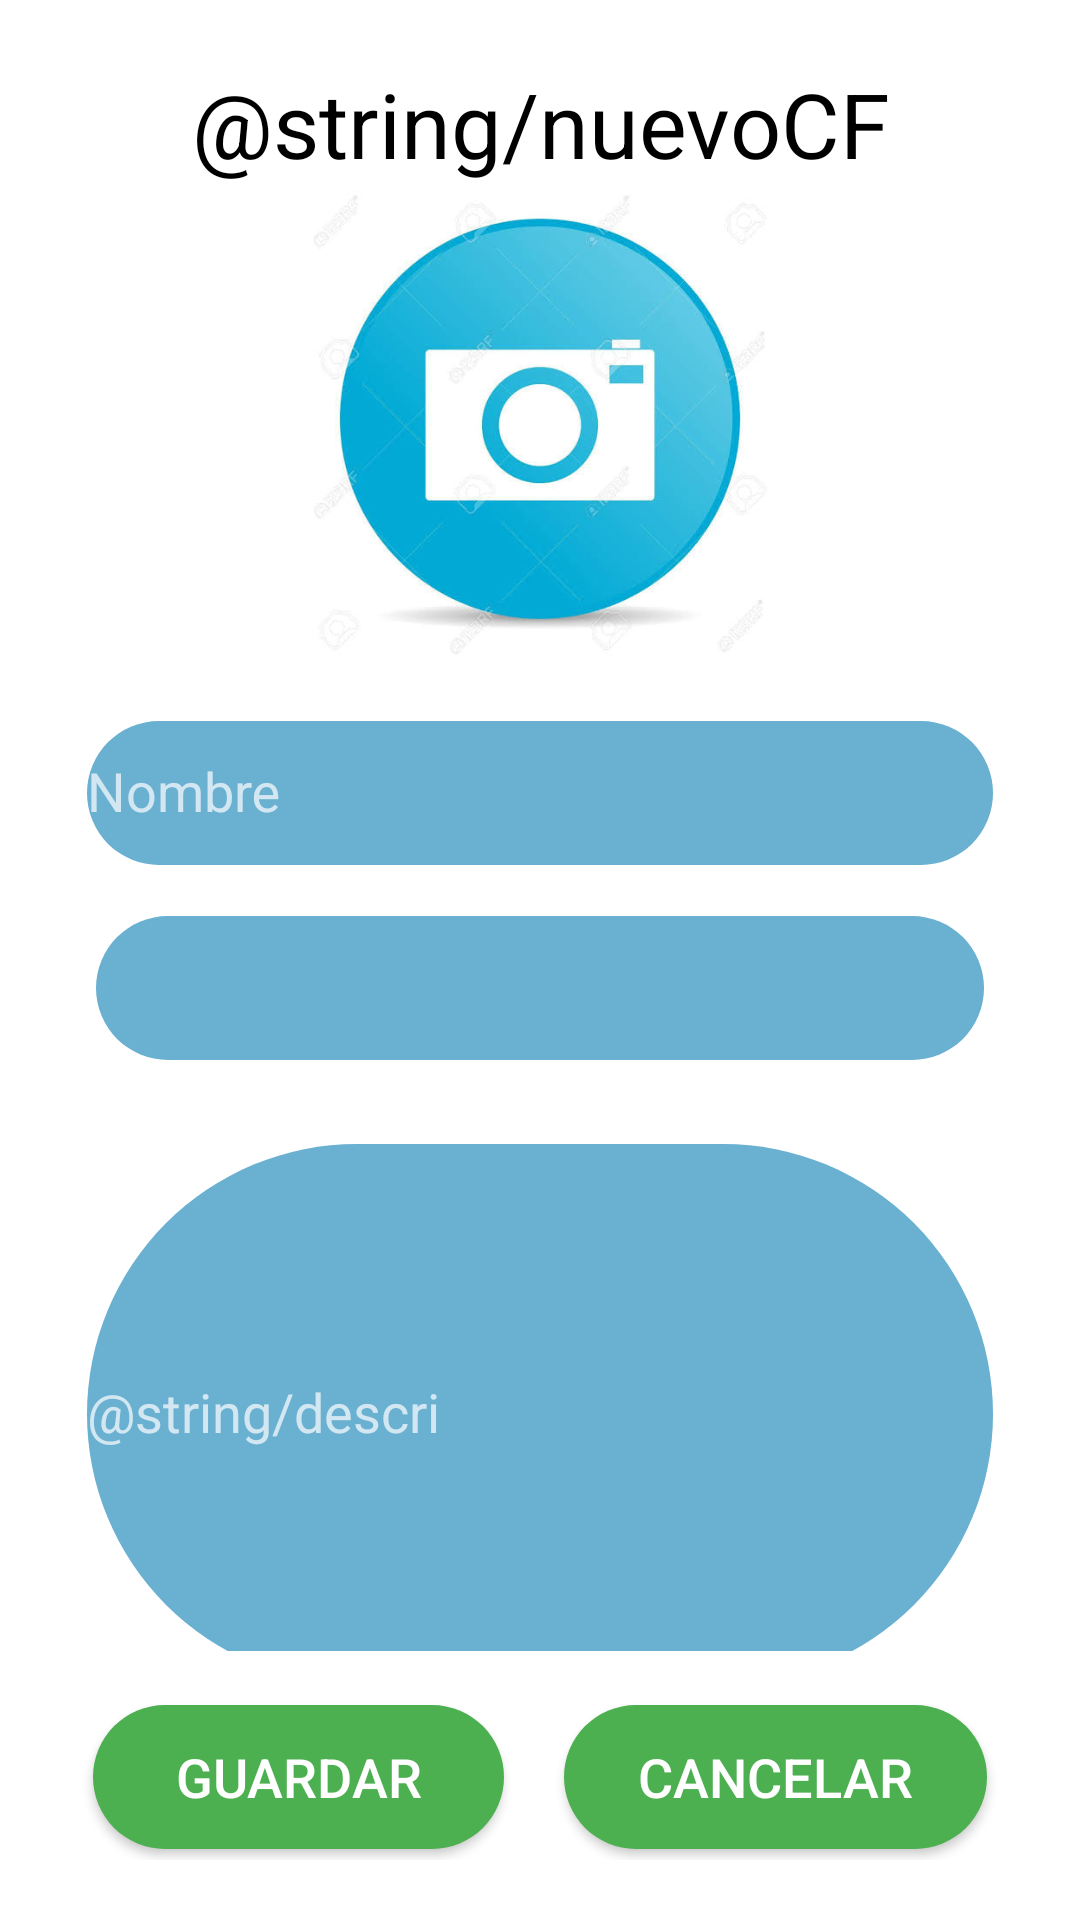

Here is an Android app screen rendered from its layout file. Give the layout XML and the strings, colors and styles it references.
<!-- AndroidManifest.xml: application theme Theme.Design.NoActionBar -->
<!-- res/layout/activity_add_depo2.xml -->
<?xml version="1.0" encoding="utf-8"?>
<androidx.constraintlayout.widget.ConstraintLayout xmlns:android="http://schemas.android.com/apk/res/android"
    xmlns:app="http://schemas.android.com/apk/res-auto"
    xmlns:tools="http://schemas.android.com/tools"
    android:layout_width="match_parent"
    android:layout_height="match_parent"
    tools:context=".AddDepo2"
    android:background="@color/white"
    android:layout_margin="5dp">


    <ScrollView
        android:layout_width="match_parent"
        android:layout_height="match_parent"
        android:background="@color/white"
        android:layout_margin="20dp">


            <LinearLayout
                android:layout_width="match_parent"
                android:layout_height="wrap_content"
                android:orientation="vertical"
                android:layout_margin="1dp">

                <TextView
                    android:layout_width="match_parent"
                    android:layout_height="wrap_content"
                    android:text="@string/nuevoCF"
                    android:gravity="center"
                    android:textColor="@color/black"
                    android:textSize="30sp" />


                <ImageView
                    android:id="@+id/iVFotoNCF"
                    android:layout_width="160dp"
                    android:layout_height="160dp"
                    android:layout_gravity="center"
                    android:contentDescription="@string/foto"
                    app:srcCompat="@drawable/foto"
                    tools:ignore="ImageContrastCheck" />



            <LinearLayout
                android:layout_width="match_parent"
                android:layout_height="match_parent"
                android:orientation="vertical"
                android:layout_margin="1dp">

                <com.google.android.material.textfield.TextInputLayout
                    android:layout_width="match_parent"
                    android:layout_height="wrap_content"
                    android:hint="@string/nameP"
                    android:layout_margin="7dp">

                    <com.google.android.material.textfield.TextInputEditText
                        android:id="@+id/tNombreNCF"
                        android:layout_width="match_parent"
                        android:layout_height="48dp"
                        android:background="@drawable/button_rounded3"
                        android:inputType="textPersonName"
                        android:textSize="18sp"
                        tools:ignore="TextContrastCheck" />

                </com.google.android.material.textfield.TextInputLayout>


                <Spinner
                    android:id="@+id/spnTEjercicioNCF"
                    android:layout_width="match_parent"
                    android:layout_height="48dp"
                    android:layout_margin="10dp"
                    android:layout_weight="1"
                    android:background="@drawable/button_rounded3"
                    tools:ignore="SpeakableTextPresentCheck" />


                <com.google.android.material.textfield.TextInputLayout
                    android:layout_width="match_parent"
                    android:layout_height="180dp"
                    android:hint="@string/descri"
                    android:layout_margin="7dp">

                    <com.google.android.material.textfield.TextInputEditText
                        android:id="@+id/tDescripcionNCF"
                        android:layout_width="match_parent"
                        android:layout_height="180dp"
                        android:background="@drawable/button_rounded3"
                        android:inputType="text"
                        android:textSize="18sp"
                        tools:ignore="TextContrastCheck" />

                </com.google.android.material.textfield.TextInputLayout>


            </LinearLayout>


            <LinearLayout
                android:layout_width="match_parent"
                android:layout_height="match_parent"
                android:orientation="horizontal">

                <Button
                    android:id="@+id/btnGuardarNCF"
                    android:layout_width="wrap_content"
                    android:layout_height="wrap_content"
                    android:layout_margin="10dp"
                    android:layout_weight="1"
                    android:background="@drawable/button_rounded2"
                    android:text="@string/guardar"
                    android:textSize="18sp"
                    tools:ignore="TextContrastCheck" />

                <Button
                    android:id="@+id/btnCancelarNCF"
                    android:layout_width="wrap_content"
                    android:layout_height="wrap_content"
                    android:layout_margin="10dp"
                    android:layout_weight="1"
                    android:background="@drawable/button_rounded2"
                    android:text="@string/cancelar"
                    android:textSize="18sp"
                    tools:ignore="TextContrastCheck" />

            </LinearLayout>


        </LinearLayout>

    </ScrollView>

</androidx.constraintlayout.widget.ConstraintLayout>
<!-- resources referenced by this layout -->
<resources>
  <color name="black">#FF000000</color>
  <color name="white">#FFFFFFFF</color>
  <!-- drawable button_rounded2 (drawable) -->
  <?xml version="1.0" encoding="utf-8"?>
  <shape xmlns:android="http://schemas.android.com/apk/res/android">
      <corners android:radius="660dp"/>
      <solid android:color="#4CAF50"/>
  
  </shape>
  <!-- drawable button_rounded3 (drawable) -->
  <?xml version="1.0" encoding="utf-8"?>
  <shape xmlns:android="http://schemas.android.com/apk/res/android">
      <corners android:radius="660dp"/>
      <solid android:color="#69B0D1"/>
  
  </shape>
  <!-- drawable foto: jpg bitmap (drawable-v24, 31423 bytes) -->
  <string name="cancelar">Cancelar</string>
  <string name="foto">Foto</string>
  <string name="guardar">Guardar</string>
  <string name="nameP">Nombre</string>
</resources>
